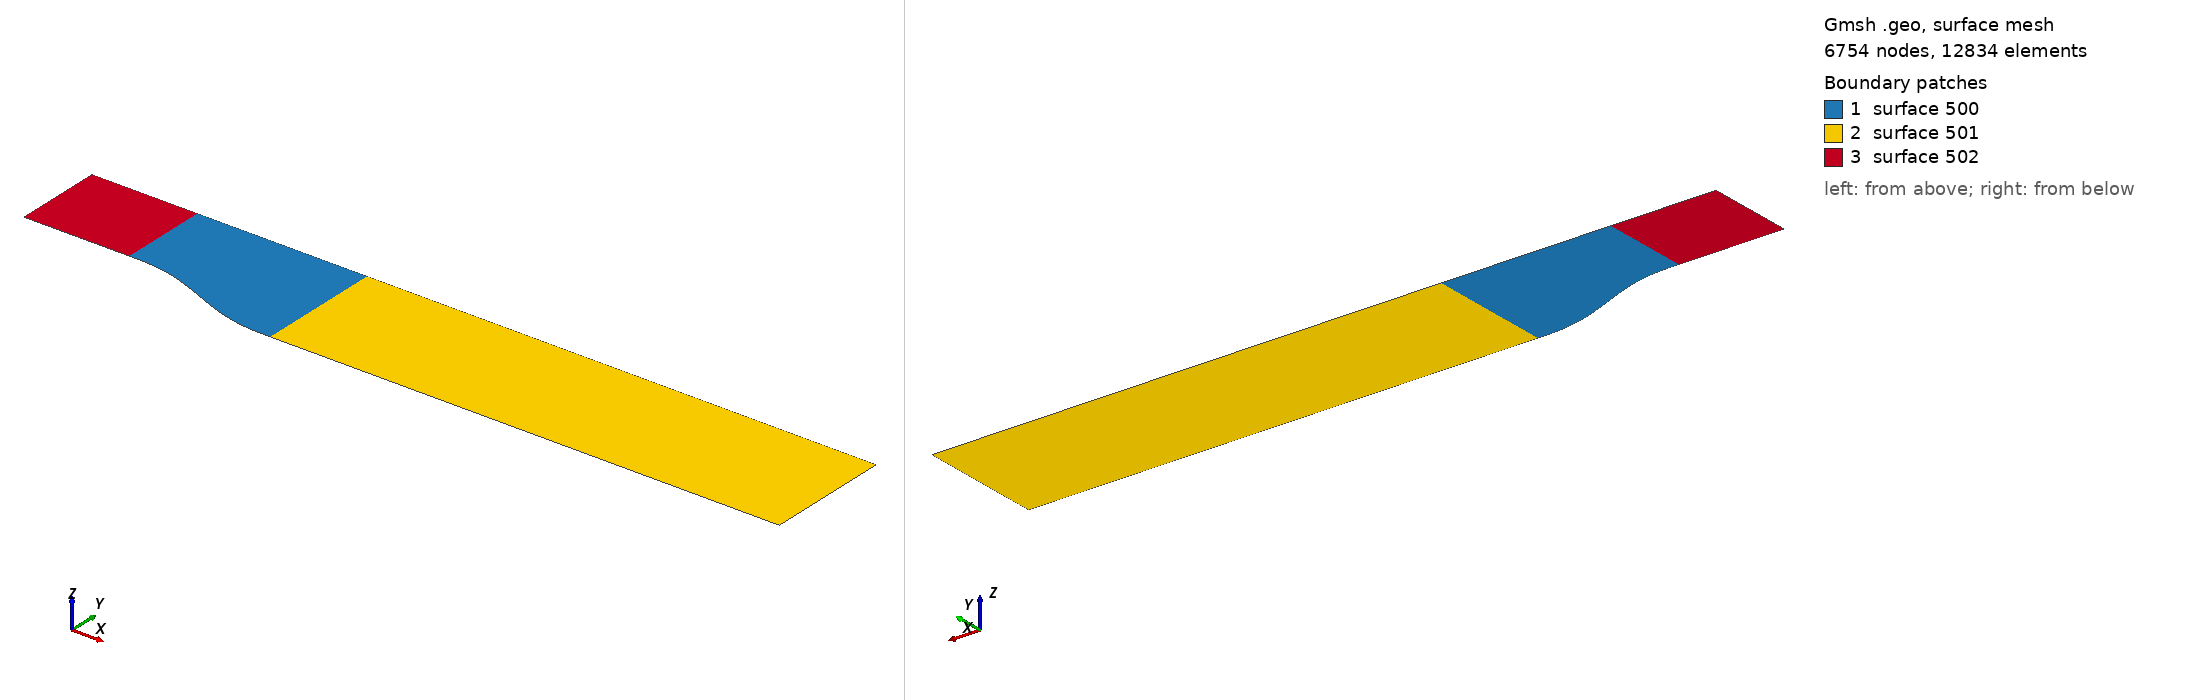

Gmsh geometry script, surface-meshed: 6754 nodes, 12834 surface elements. Boundary patches (legend numbers): 1 surface 500, 2 surface 501, 3 surface 502. Left view from above one corner, right view from below the opposite corner. The script declares no physical surfaces, so the legend lists its geometric surfaces. The drawing asked Gmsh for element sizes between 1% and 20% of the model's largest extent; the script's own settings can give other sizes.

=== smooth_body.geo (drawn) ===
Point(1) = {0.0, 0.22 , 0.0, 0.1};
Point(2) = {0.010101010101010102, 0.21999776687253433 , 0.0, 0.1};
Point(3) = {0.020202020202020204, 0.21998240647838352 , 0.0, 0.1};
Point(4) = {0.030303030303030304, 0.21994153067531483 , 0.0, 0.1};
Point(5) = {0.04040404040404041, 0.21986354249656592 , 0.0, 0.1};
Point(6) = {0.05050505050505051, 0.21973761949451917 , 0.0, 0.1};
Point(7) = {0.06060606060606061, 0.21955369708437578 , 0.0, 0.1};
Point(8) = {0.07070707070707072, 0.2193024518878302 , 0.0, 0.1};
Point(9) = {0.08080808080808081, 0.21897528507674452 , 0.0, 0.1};
Point(10) = {0.09090909090909091, 0.21856430571682262 , 0.0, 0.1};
Point(11) = {0.10101010101010102, 0.2180623141112846 , 0.0, 0.1};
Point(12) = {0.11111111111111112, 0.21746278514454098 , 0.0, 0.1};
Point(13) = {0.12121212121212122, 0.21675985162586717 , 0.0, 0.1};
Point(14) = {0.13131313131313133, 0.21594828763307758 , 0.0, 0.1};
Point(15) = {0.14141414141414144, 0.21502349185620012 , 0.0, 0.1};
Point(16) = {0.15151515151515152, 0.2139814709411504 , 0.0, 0.1};
Point(17) = {0.16161616161616163, 0.21281882283340597 , 0.0, 0.1};
Point(18) = {0.17171717171717174, 0.2115327201216808 , 0.0, 0.1};
Point(19) = {0.18181818181818182, 0.2101208933815996 , 0.0, 0.1};
Point(20) = {0.19191919191919193, 0.20858161451937185 , 0.0, 0.1};
Point(21) = {0.20202020202020204, 0.20691368011546635 , 0.0, 0.1};
Point(22) = {0.21212121212121213, 0.20511639476828558 , 0.0, 0.1};
Point(23) = {0.22222222222222224, 0.20318955443783976 , 0.0, 0.1};
Point(24) = {0.23232323232323235, 0.2011334297894214 , 0.0, 0.1};
Point(25) = {0.24242424242424243, 0.19894874953727945 , 0.0, 0.1};
Point(26) = {0.25252525252525254, 0.19663668378829374 , 0.0, 0.1};
Point(27) = {0.26262626262626265, 0.19419882738564917 , 0.0, 0.1};
Point(28) = {0.27272727272727276, 0.19163718325251006 , 0.0, 0.1};
Point(29) = {0.2828282828282829, 0.1889541457356945 , 0.0, 0.1};
Point(30) = {0.29292929292929293, 0.18615248394934863 , 0.0, 0.1};
Point(31) = {0.30303030303030304, 0.1832353251186209 , 0.0, 0.1};
Point(32) = {0.31313131313131315, 0.18020613792333642 , 0.0, 0.1};
Point(33) = {0.32323232323232326, 0.1770687158416714 , 0.0, 0.1};
Point(34) = {0.33333333333333337, 0.17382716049382718 , 0.0, 0.1};
Point(35) = {0.3434343434343435, 0.17048586498570473 , 0.0, 0.1};
Point(36) = {0.3535353535353536, 0.16704949725257898 , 0.0, 0.1};
Point(37) = {0.36363636363636365, 0.16352298340277302 , 0.0, 0.1};
Point(38) = {0.37373737373737376, 0.1599114910613325 , 0.0, 0.1};
Point(39) = {0.38383838383838387, 0.15622041271369982 , 0.0, 0.1};
Point(40) = {0.393939393939394, 0.1524553490493886 , 0.0, 0.1};
Point(41) = {0.4040404040404041, 0.14862209230565787 , 0.0, 0.1};
Point(42) = {0.4141414141414142, 0.1447266096111864 , 0.0, 0.1};
Point(43) = {0.42424242424242425, 0.1407750263297471 , 0.0, 0.1};
Point(44) = {0.43434343434343436, 0.13677360940388109 , 0.0, 0.1};
Point(45) = {0.4444444444444445, 0.13272875069857237 , 0.0, 0.1};
Point(46) = {0.4545454545454546, 0.1286469503449218 , 0.0, 0.1};
Point(47) = {0.4646464646464647, 0.12453480008382155 , 0.0, 0.1};
Point(48) = {0.4747474747474748, 0.1203989666096295 , 0.0, 0.1};
Point(49) = {0.48484848484848486, 0.1162461749138433 , 0.0, 0.1};
Point(50) = {0.494949494949495, 0.11208319162877496 , 0.0, 0.1};
Point(51) = {0.5050505050505051, 0.107916808371225 , 0.0, 0.1};
Point(52) = {0.5151515151515152, 0.1037538250861566 , 0.0, 0.1};
Point(53) = {0.5252525252525253, 0.09960103339037049 , 0.0, 0.1};
Point(54) = {0.5353535353535354, 0.09546519991617841 , 0.0, 0.1};
Point(55) = {0.5454545454545455, 0.09135304965507818 , 0.0, 0.1};
Point(56) = {0.5555555555555556, 0.08727124930142756 , 0.0, 0.1};
Point(57) = {0.5656565656565657, 0.08322639059611887 , 0.0, 0.1};
Point(58) = {0.5757575757575758, 0.07922497367025286 , 0.0, 0.1};
Point(59) = {0.5858585858585859, 0.07527339038881362 , 0.0, 0.1};
Point(60) = {0.595959595959596, 0.0713779076943421 , 0.0, 0.1};
Point(61) = {0.6060606060606061, 0.06754465095061137 , 0.0, 0.1};
Point(62) = {0.6161616161616162, 0.06377958728630018 , 0.0, 0.1};
Point(63) = {0.6262626262626263, 0.060088508938667476 , 0.0, 0.1};
Point(64) = {0.6363636363636365, 0.05647701659722692 , 0.0, 0.1};
Point(65) = {0.6464646464646465, 0.05295050274742104 , 0.0, 0.1};
Point(66) = {0.6565656565656566, 0.04951413501429533 , 0.0, 0.1};
Point(67) = {0.6666666666666667, 0.046172839506172944 , 0.0, 0.1};
Point(68) = {0.6767676767676768, 0.042931284158328704 , 0.0, 0.1};
Point(69) = {0.686868686868687, 0.039793862076663584 , 0.0, 0.1};
Point(70) = {0.696969696969697, 0.036764674881379085 , 0.0, 0.1};
Point(71) = {0.7070707070707072, 0.03384751605065141 , 0.0, 0.1};
Point(72) = {0.7171717171717172, 0.031045854264305405 , 0.0, 0.1};
Point(73) = {0.7272727272727273, 0.028362816747489798 , 0.0, 0.1};
Point(74) = {0.7373737373737375, 0.025801172614350793 , 0.0, 0.1};
Point(75) = {0.7474747474747475, 0.02336331621170625 , 0.0, 0.1};
Point(76) = {0.7575757575757577, 0.02105125046272041 , 0.0, 0.1};
Point(77) = {0.7676767676767677, 0.018866570210578523 , 0.0, 0.1};
Point(78) = {0.7777777777777778, 0.016810445562160235 , 0.0, 0.1};
Point(79) = {0.787878787878788, 0.01488360523171448 , 0.0, 0.1};
Point(80) = {0.797979797979798, 0.013086319884533548 , 0.0, 0.1};
Point(81) = {0.8080808080808082, 0.011418385480628101 , 0.0, 0.1};
Point(82) = {0.8181818181818182, 0.00987910661840031 , 0.0, 0.1};
Point(83) = {0.8282828282828284, 0.00846727987831942 , 0.0, 0.1};
Point(84) = {0.8383838383838385, 0.007181177166593997 , 0.0, 0.1};
Point(85) = {0.8484848484848485, 0.006018529058849796 , 0.0, 0.1};
Point(86) = {0.8585858585858587, 0.004976508143800001 , 0.0, 0.1};
Point(87) = {0.8686868686868687, 0.0040517123669223136 , 0.0, 0.1};
Point(88) = {0.8787878787878789, 0.00324014837413281 , 0.0, 0.1};
Point(89) = {0.888888888888889, 0.0025372148554590177 , 0.0, 0.1};
Point(90) = {0.8989898989898991, 0.001937685888715439 , 0.0, 0.1};
Point(91) = {0.9090909090909092, 0.0014356942831775044 , 0.0, 0.1};
Point(92) = {0.9191919191919192, 0.0010247149232554343 , 0.0, 0.1};
Point(93) = {0.9292929292929294, 0.0006975481121697591 , 0.0, 0.1};
Point(94) = {0.9393939393939394, 0.00044630291562420155 , 0.0, 0.1};
Point(95) = {0.9494949494949496, 0.0002623805054811967 , 0.0, 0.1};
Point(96) = {0.9595959595959597, 0.00013645750343409092 , 0.0, 0.1};
Point(97) = {0.9696969696969697, 5.846932468481114e-05 , 0.0, 0.1};
Point(98) = {0.9797979797979799, 1.7593521616650066e-05 , 0.0, 0.1};
Point(99) = {0.98989898989899, 2.2331274652920284e-06 , 0.0, 0.1};
Point(100) = {1.0, 0.0 , 0.0, 0.1};

Point(200) = {0.0, 0.74 , 0.0, 0.1};
Point(201) = {1.0, 0.74 , 0.0, 0.1};

Point(300) = {4.0, 0.0  , 0.0, 0.1};
Point(301) = {4.0, 0.74 , 0.0, 0.1};

Point(400) = {-0.62, 0.22 , 0.0, 0.1};
Point(401) = {-0.62, 0.74 , 0.0, 0.1};



//////////////////////////////////////////////////////////////////
//////////////////////////////////////////////////////////////////

pts1 = 100;
pts2 = 32;

pts3 =  80;

pts4 =  30;

l1 = 1.08;
l2 = 1.01;
l3 = 0.95;
//////////////////////////////////////////////////////////////////
// Inner section
//////////////////////////////////////////////////////////////////


Spline(1) = {1, 2:99, 100};
Line(2)   = {100, 201};
Line(3)   = {201, 200};
Line(4)   = {200, 1  };

Transfinite Line{1,  3} = pts1; 
Transfinite Line{2, -4} = pts2 Using Progression l1;

Line Loop(400)     = {1, 2, 3, 4};
Plane Surface(500) = {400};

Transfinite Surface {500};

//////////////////////////////////////////////////////////////////
// Outer section
//////////////////////////////////////////////////////////////////

Line(21)   = {100, 300};
Line(22)   = {300, 301};
Line(23)   = {301, 201};

Transfinite Line{21,-23} = pts3 Using Progression l2; 
Transfinite Line{22    } = pts2 Using Progression l1;

Line Loop(401)     = {21, 22, 23, -2};
Plane Surface(501) = {401};

Transfinite Surface {501};

//////////////////////////////////////////////////////////////////
// Inflow 
//////////////////////////////////////////////////////////////////

Line(41)   = {400, 1  };
Line(42)   = {200, 401};
Line(43)   = {401, 400};

Transfinite Line{-42, 41} = pts4 Using Progression l3  ; 
Transfinite Line{-43    } = pts2 Using Progression l1;

Line Loop(402)     = {41,  -4, 42, 43};
Plane Surface(502) = {402};

Transfinite Surface {502};

//////////////////////////////////////////////////////////////////


Physical Line("Inflow")  = {43};
Physical Line("Outflow") = {22};
Physical Line("Top")     = {23, 3, 42};
Physical Line("Bot")     = {41, 1, 21};
